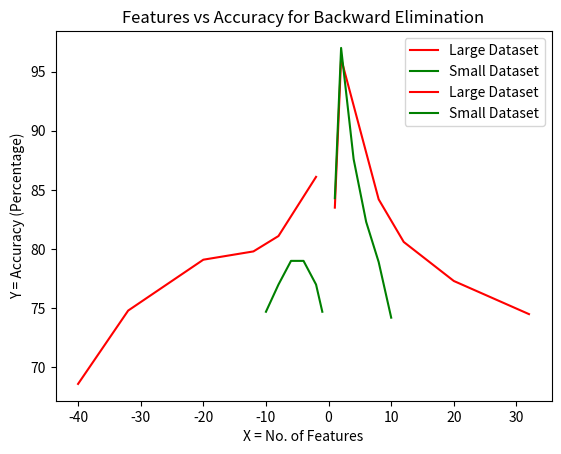

This chart was generated by the following Python code:
import numpy as np
from matplotlib import pyplot as plt

data = np.array([
    [1, 83.5],
    [2, 96.1],
    [8, 84.2],
    [12, 80.6],
    [20, 77.3],
    [32, 74.5],
    [40, 68.6],
    [1, 84.3],
    [2, 97.0],
    [4, 87.6],
    [6, 82.3],
    [8, 78.9],
    [10, 74.2]
])
xCoods=[]
yCoods=[]
for i in data:
    xCoods.append(i[0])
    yCoods.append(i[1])
plt.title("Features vs Accuracy for Forward Selection")
plt.plot(xCoods[0:6], yCoods[0:6], color="r", label="Large Dataset")
plt.plot(xCoods[7:13], yCoods[7:13], color="g", label="Small Dataset")
plt.xlabel("X = No. of Features")
plt.ylabel("Y =  Accuracy (Percentage)")
plt.legend()
plt.show()


data = np.array([
    [-1, 74.7],
    [-2, 77.0],
    [-4, 79.0],
    [-6, 79.0],
    [-8, 77.0],
    [-10, 74.7],
    [-1, 83.5],
    [-2, 86.1],
    [-8, 81.1],
    [-12, 79.8],
    [-20, 79.1],
    [-32, 74.8],
    [-40, 68.6]
])
xCoods=[]
yCoods=[]
for i in data:
    xCoods.append(i[0])
    yCoods.append(i[1])
xCoods=xCoods[::-1]
yCoods=yCoods[::-1]
plt.title("Features vs Accuracy for Backward Elimination")
plt.plot(xCoods[0:6], yCoods[0:6], color="r", label="Large Dataset")
plt.plot(xCoods[7:13], yCoods[7:13], color="g", label="Small Dataset")
plt.xlabel("X = No. of Features")
plt.ylabel("Y = Accuracy (Percentage)")
plt.legend()
plt.show()